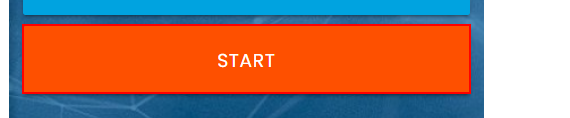
Workflow: Main

Step 1: click on the button

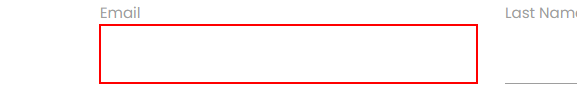
Step 2: type [email] into the text box

Step 3: Find Element 'LABEL' on the label 'Email' (no picture)

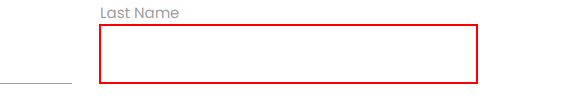
Step 4: type [lName] into the text box

Step 5: Find Element 'LABEL' on the label 'Last Name' (no picture)

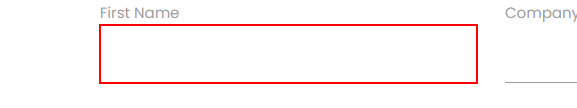
Step 6: type [fName] into the text box

Step 7: Find Element 'LABEL' on the label 'First Name' (no picture)

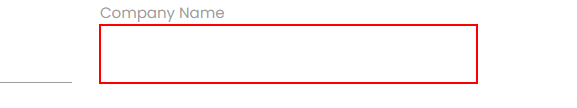
Step 8: type [cName] into the text box

Step 9: Find Element 'LABEL' on the label 'Company Name' (no picture)

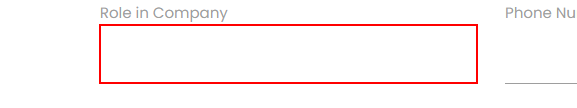
Step 10: type [role] into the text box

Step 11: Find Element 'LABEL' on the label 'Role in Company' (no picture)

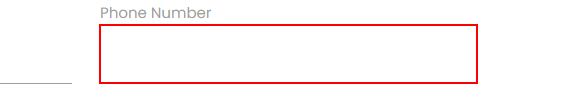
Step 12: type [pNumber] into the text box

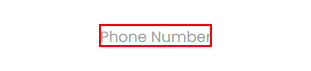
Step 13: Find Element 'LABEL' on the label 'Phone Number'

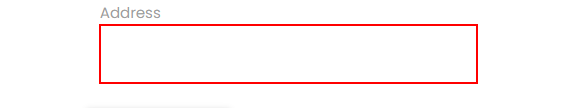
Step 14: type [address] into the text box
